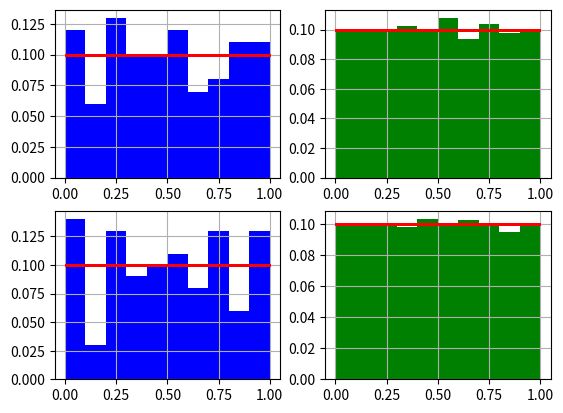

Source code (Python):
import matplotlib.pyplot as plt
import math

h = []
A = []
B = []
v = []
p = []

def len_int(x):
    if x == 0:
        return 1
    lenn = 0
    while x:
        x //= 10
        lenn += 1
    return lenn

def middle_square_method(x_0, n):
    k = len_int(x_0)
    i = 0
    x_arr = []
    while n > i:
        y = x_0 ** 2
        x = 0
        x = y // 10 ** (k / 2)
        x %= 10 ** k
        if x == 0:
            x_arr.append(x)
            break
        x_0 = x
        i += 1
        x_arr.append(x_0 / 10 ** k)
    return x_arr

def congruent_method(x_0, k, m, n):
    i = 1
    x = 0
    x_arr = []
    x_arr.append(x_0)
    while n > i:
        x = (k * x_0) % m
        if x in x_arr:
            break
        x_arr.append(x)
        x_0 = x
        i += 1
    arr = []
    for i in x_arr:
        arr.append(i / m)
    return arr

def elements_in_interval(start, end, arr):
    count = 0
    for i in arr:
        if i > end:
            break
        if start <= i:
            count += 1
    return count

def equal_interval(M, arr, n):
    for i in range(0, M):
        h.append(1 / M)
        A.append(i * h[i])
        B.append((i + 1) * h[i])
        v.append(elements_in_interval(A[i], B[i], arr))
        p.append(v[i] / n)

def hist(ax, M, color):
    t = 1 / (2 * M)
    ax.grid()
    for i in range(0, M):
        ax.bar(A[i] + t, p[i], width=h[i], color=color)
        ax.hlines(1/M, 0, 1, color='r', linewidth=2)

def clear_arg():
    h.clear()
    A.clear()
    B.clear()
    v.clear()
    p.clear()

def MO(arr, n):
    mo = 0
    for z in arr:
        mo += z
    return mo / n

def DI(arr, n, mo):
    di = 0
    for z in arr:
        di += z ** 2
    return (di / n) - mo ** 2

def MO_xy(arr, s, n):
    mo_xy = 0
    for i in range(0, n - s):
        mo_xy += arr[i] * arr[s + i]
    return mo_xy / (n - s)

def cor_coef(arr, s, n):
    mo_x = MO(arr[s:], n - s)
    mo_y = MO(arr[:(n - s)], n - s)
    di_x = DI(arr[s:], n - s, mo_x)
    di_y = DI(arr[:(n - s)], n - s, mo_y)
    mo_xy = MO_xy(arr, s, n)
    return ((mo_xy - mo_x * mo_y) / math.sqrt(di_x * di_y))

def print_estimates(arr, n, s):
    mo = MO(arr, n)
    print('n = ', n, 'MO = ', mo, 'DI = ', DI(arr, n, mo), 'cor_coef = ', cor_coef(arr, s, n))

def main():
    n_1 = 100
    n_2 = 10000
    M = 10
    s = 10
    x_0 = 10838519
    msm_arr = middle_square_method(x_0, n_2)
    print(len(msm_arr))
    print_estimates(msm_arr[:n_1], n_1, s)
    print_estimates(msm_arr, n_2, s)
    equal_interval(M, sorted(msm_arr[:n_1]), n_1)
    fig = plt.figure()
    ax1 = fig.add_subplot(221)
    hist(ax1, M, 'b')
    clear_arg()
    equal_interval(M, sorted(msm_arr), n_2)
    ax2 = fig.add_subplot(222)
    hist(ax2, M, 'g')
    clear_arg()
    x_m0 = 232323
    k = 10838519
    m = 155555551
    cm_arr = congruent_method(x_m0, k, m, n_2)
    print(len(cm_arr))
    print_estimates(cm_arr[:n_1], n_1, s)
    print_estimates(cm_arr, n_2, s)
    equal_interval(M, sorted(cm_arr[:n_1]), n_1)
    ax3 = fig.add_subplot(223)
    hist(ax3, M, 'b')
    clear_arg()
    equal_interval(M, sorted(cm_arr), n_2)
    ax4 = fig.add_subplot(224)
    hist(ax4, M, 'g')
    plt.show()

if __name__ == '__main__':
    main()
